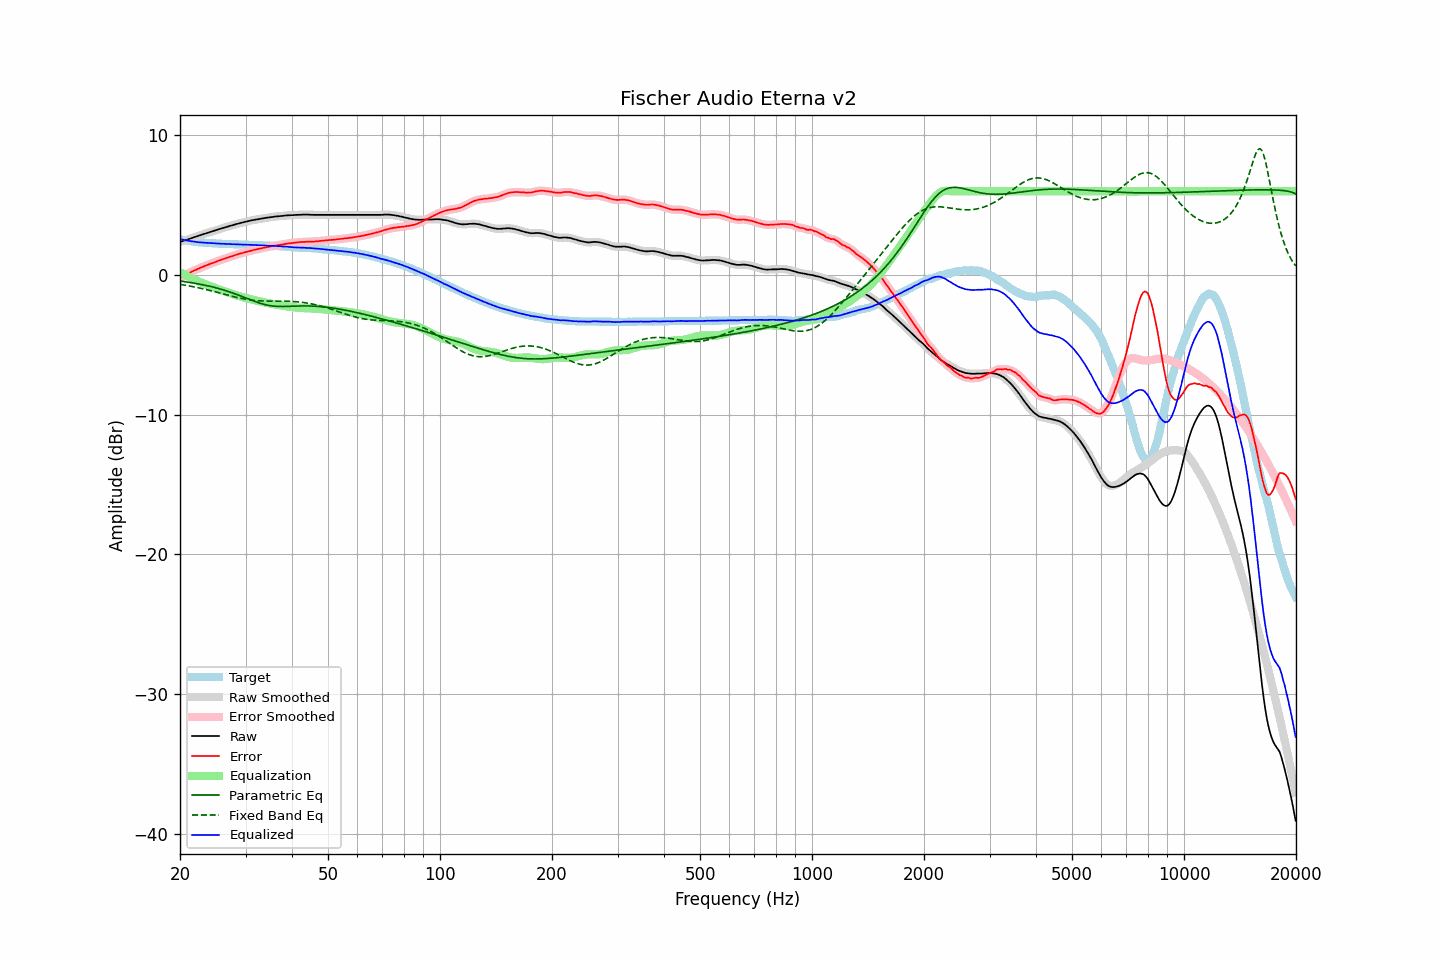

Source data for this figure (header and first rows):
frequency, raw, error, smoothed, error_smoothed, equalization, parametric_eq, fixed_band_eq, equalized_raw, equalized_smoothed, target
20.00, 2.36, -0.20, 2.37, -0.20, 0.20, -0.43, -0.67, 2.57, 2.57, 2.57
20.20, 2.40, -0.13, 2.40, -0.14, 0.14, -0.45, -0.69, 2.54, 2.54, 2.54
20.40, 2.45, -0.07, 2.44, -0.08, 0.08, -0.46, -0.71, 2.52, 2.52, 2.52
20.61, 2.48, -0.01, 2.48, -0.02, 0.02, -0.48, -0.73, 2.50, 2.50, 2.50
20.81, 2.52, 0.04, 2.52, 0.04, -0.04, -0.50, -0.75, 2.47, 2.47, 2.48
21.02, 2.55, 0.10, 2.56, 0.10, -0.10, -0.51, -0.77, 2.45, 2.45, 2.46
21.23, 2.59, 0.16, 2.59, 0.16, -0.16, -0.53, -0.79, 2.43, 2.43, 2.44
21.44, 2.64, 0.22, 2.63, 0.22, -0.22, -0.55, -0.81, 2.42, 2.42, 2.42
21.66, 2.67, 0.28, 2.68, 0.28, -0.27, -0.57, -0.83, 2.40, 2.40, 2.40
21.87, 2.72, 0.33, 2.71, 0.33, -0.33, -0.59, -0.86, 2.39, 2.39, 2.39
22.09, 2.75, 0.39, 2.75, 0.38, -0.38, -0.61, -0.88, 2.37, 2.37, 2.37
22.31, 2.79, 0.43, 2.79, 0.43, -0.43, -0.63, -0.90, 2.35, 2.35, 2.35
22.54, 2.82, 0.48, 2.83, 0.48, -0.48, -0.65, -0.93, 2.34, 2.34, 2.34
22.76, 2.86, 0.53, 2.86, 0.53, -0.53, -0.67, -0.95, 2.33, 2.33, 2.33
22.99, 2.90, 0.58, 2.90, 0.58, -0.58, -0.69, -0.98, 2.32, 2.32, 2.32
23.22, 2.94, 0.63, 2.94, 0.63, -0.63, -0.72, -1.01, 2.32, 2.31, 2.31
23.45, 2.97, 0.67, 2.98, 0.68, -0.67, -0.74, -1.03, 2.30, 2.31, 2.30
23.69, 3.01, 0.72, 3.01, 0.72, -0.72, -0.77, -1.06, 2.30, 2.30, 2.29
23.92, 3.06, 0.76, 3.05, 0.76, -0.76, -0.79, -1.09, 2.29, 2.29, 2.29
24.16, 3.09, 0.80, 3.09, 0.81, -0.81, -0.82, -1.12, 2.28, 2.28, 2.28
24.40, 3.13, 0.85, 3.13, 0.85, -0.85, -0.85, -1.15, 2.28, 2.28, 2.28
24.65, 3.16, 0.90, 3.16, 0.89, -0.89, -0.88, -1.18, 2.27, 2.27, 2.27
24.89, 3.20, 0.93, 3.20, 0.93, -0.94, -0.91, -1.21, 2.26, 2.26, 2.27
25.14, 3.24, 0.98, 3.24, 0.98, -0.98, -0.94, -1.24, 2.26, 2.26, 2.26
25.39, 3.28, 1.03, 3.27, 1.02, -1.02, -0.97, -1.27, 2.26, 2.25, 2.25
25.65, 3.30, 1.06, 3.31, 1.07, -1.06, -1.00, -1.30, 2.24, 2.25, 2.25
25.91, 3.34, 1.11, 3.34, 1.10, -1.10, -1.03, -1.33, 2.24, 2.24, 2.24
26.16, 3.38, 1.14, 3.38, 1.14, -1.14, -1.07, -1.36, 2.23, 2.23, 2.23
26.43, 3.41, 1.18, 3.41, 1.18, -1.18, -1.10, -1.39, 2.23, 2.23, 2.23
26.69, 3.44, 1.22, 3.44, 1.22, -1.22, -1.14, -1.42, 2.22, 2.22, 2.22
26.96, 3.47, 1.25, 3.48, 1.26, -1.26, -1.18, -1.45, 2.21, 2.22, 2.22
27.23, 3.51, 1.30, 3.51, 1.30, -1.30, -1.22, -1.48, 2.22, 2.21, 2.21
27.50, 3.54, 1.34, 3.54, 1.34, -1.34, -1.26, -1.51, 2.21, 2.21, 2.21
27.77, 3.58, 1.37, 3.58, 1.38, -1.37, -1.30, -1.54, 2.20, 2.20, 2.21
28.05, 3.61, 1.42, 3.61, 1.41, -1.41, -1.34, -1.57, 2.20, 2.20, 2.20
28.33, 3.64, 1.45, 3.64, 1.45, -1.45, -1.38, -1.60, 2.20, 2.20, 2.20
28.62, 3.67, 1.48, 3.68, 1.49, -1.48, -1.43, -1.63, 2.19, 2.19, 2.19
28.90, 3.70, 1.52, 3.70, 1.52, -1.52, -1.47, -1.65, 2.19, 2.19, 2.18
29.19, 3.73, 1.55, 3.73, 1.55, -1.55, -1.51, -1.68, 2.18, 2.18, 2.18
29.48, 3.76, 1.59, 3.77, 1.59, -1.59, -1.56, -1.70, 2.18, 2.18, 2.18
29.78, 3.79, 1.62, 3.79, 1.62, -1.62, -1.60, -1.72, 2.18, 2.18, 2.18
30.08, 3.82, 1.65, 3.82, 1.65, -1.65, -1.65, -1.74, 2.17, 2.17, 2.18
30.38, 3.84, 1.68, 3.85, 1.68, -1.68, -1.70, -1.76, 2.16, 2.17, 2.17
30.68, 3.87, 1.71, 3.88, 1.71, -1.71, -1.74, -1.78, 2.16, 2.17, 2.16
30.99, 3.90, 1.74, 3.90, 1.74, -1.74, -1.79, -1.79, 2.17, 2.16, 2.16
31.30, 3.92, 1.76, 3.92, 1.77, -1.77, -1.83, -1.80, 2.16, 2.16, 2.16
31.61, 3.94, 1.80, 3.95, 1.79, -1.79, -1.87, -1.82, 2.15, 2.15, 2.15
31.93, 3.96, 1.82, 3.96, 1.82, -1.82, -1.91, -1.83, 2.14, 2.14, 2.15
32.24, 3.98, 1.84, 3.98, 1.85, -1.85, -1.95, -1.84, 2.14, 2.14, 2.14
32.57, 4.00, 1.87, 4.00, 1.87, -1.87, -1.99, -1.85, 2.13, 2.13, 2.13
32.89, 4.02, 1.90, 4.02, 1.90, -1.90, -2.03, -1.85, 2.13, 2.13, 2.13
33.22, 4.04, 1.92, 4.04, 1.92, -1.92, -2.06, -1.86, 2.12, 2.12, 2.13
33.55, 4.06, 1.95, 4.07, 1.95, -1.95, -2.10, -1.86, 2.12, 2.12, 2.11
33.89, 4.08, 1.97, 4.08, 1.97, -1.97, -2.12, -1.87, 2.11, 2.11, 2.11
34.23, 4.10, 2.00, 4.10, 2.00, -2.00, -2.15, -1.87, 2.11, 2.11, 2.11
34.57, 4.11, 2.02, 4.12, 2.02, -2.02, -2.17, -1.87, 2.10, 2.10, 2.10
34.92, 4.13, 2.04, 4.13, 2.04, -2.04, -2.19, -1.87, 2.09, 2.09, 2.09
35.27, 4.14, 2.05, 4.15, 2.06, -2.06, -2.21, -1.87, 2.08, 2.09, 2.09
35.62, 4.16, 2.09, 4.17, 2.09, -2.08, -2.22, -1.87, 2.08, 2.08, 2.08
35.97, 4.18, 2.11, 4.18, 2.11, -2.10, -2.24, -1.87, 2.08, 2.08, 2.07
... 635 more rows
